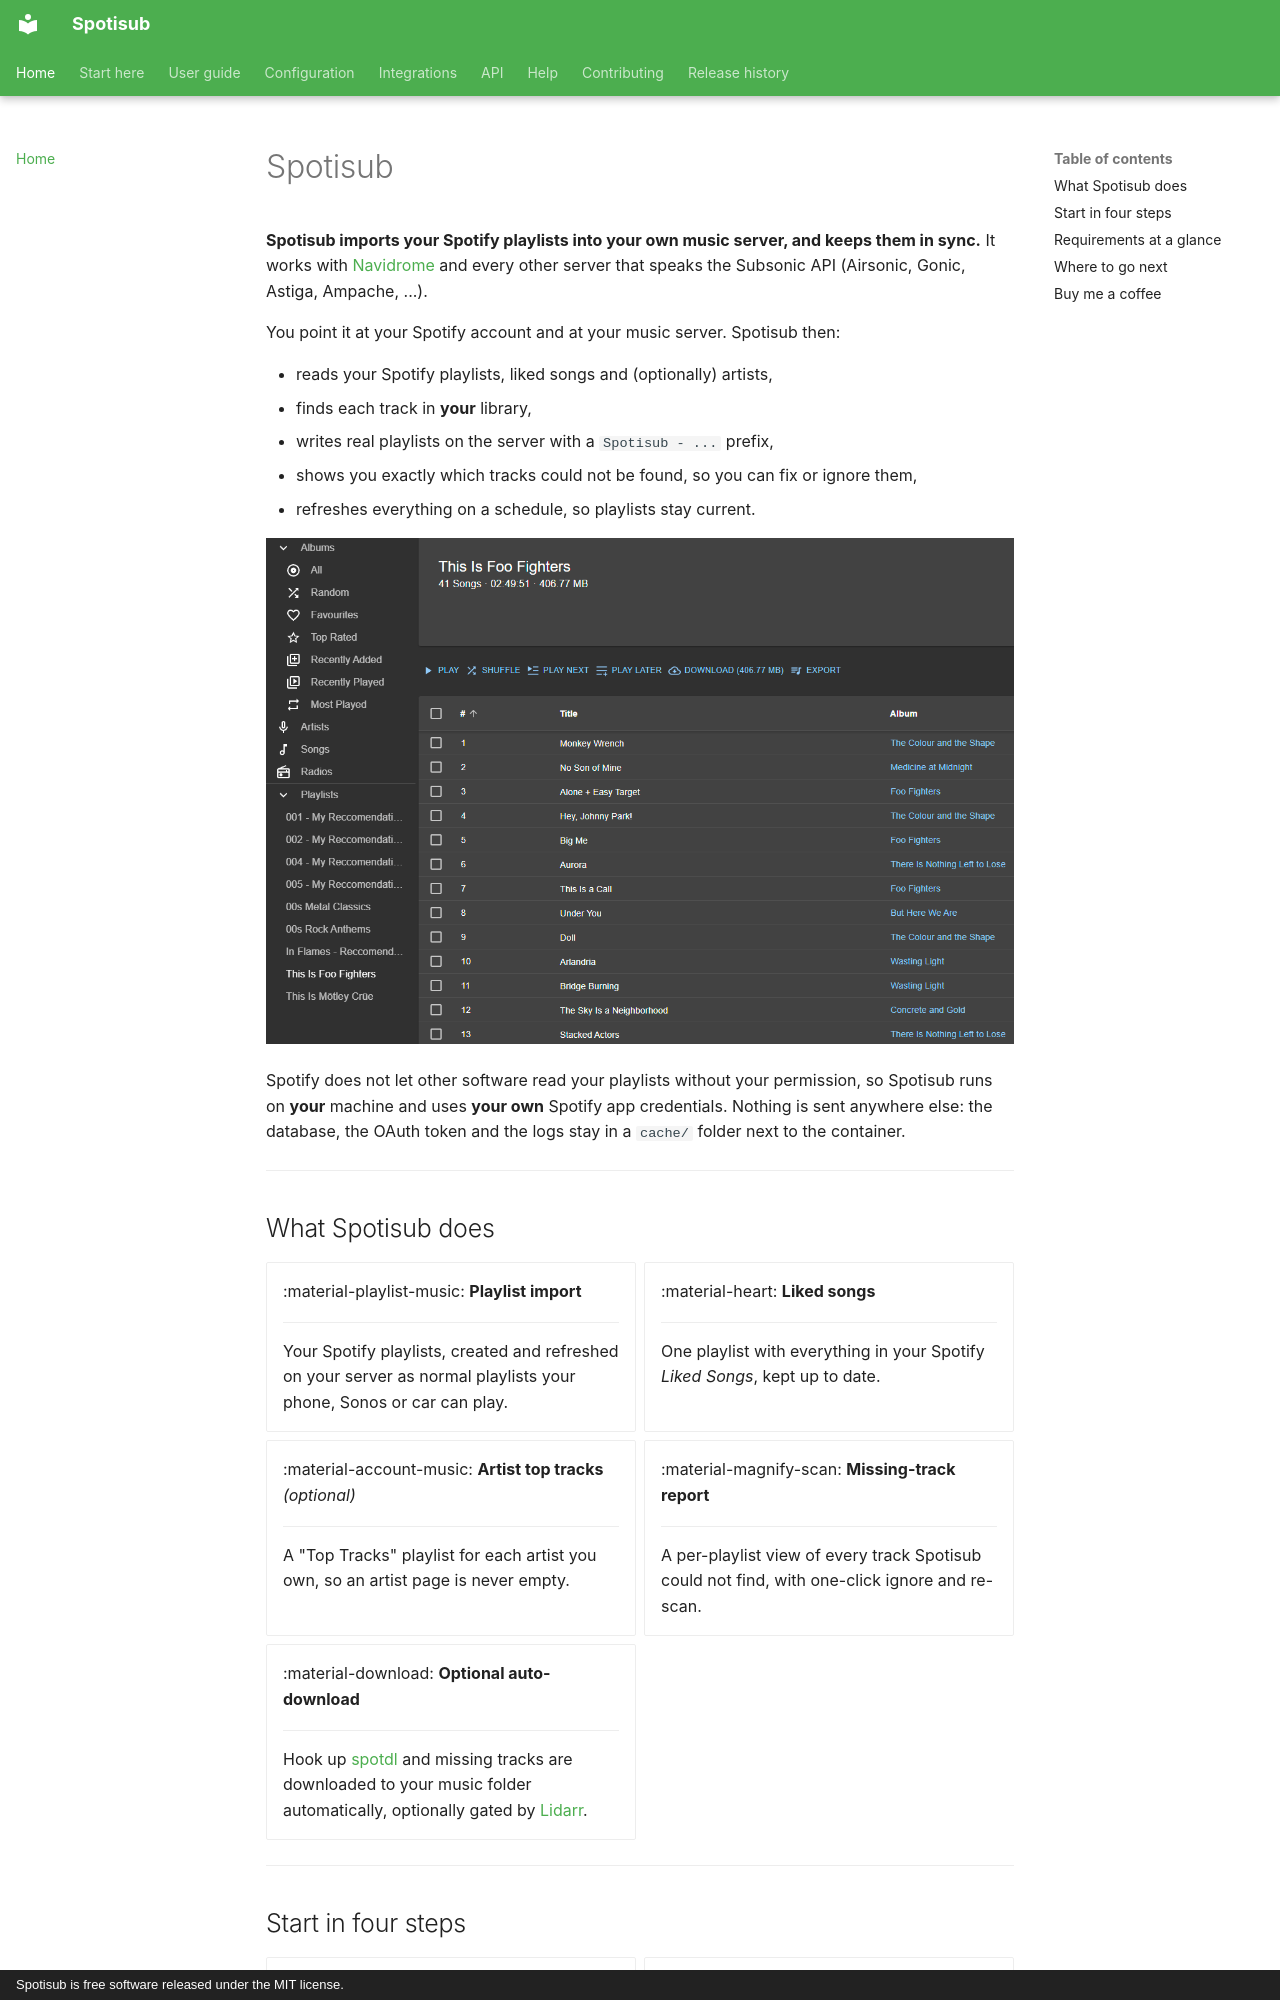

repository: blastbeng/spotisub · page: index.html · generator: mkdocs · copyright: Spotisub is free software released under the MIT license.

# Spotisub

**Spotisub imports your Spotify playlists into your own music server, and keeps them
in sync.** It works with [Navidrome](https://www.navidrome.org/) and every other
server that speaks the Subsonic API (Airsonic, Gonic, Astiga, Ampache, ...).

You point it at your Spotify account and at your music server. Spotisub then:

- reads your Spotify playlists, liked songs and (optionally) artists,
- finds each track in **your** library,
- writes real playlists on the server with a `Spotisub - ...` prefix,
- shows you exactly which tracks could not be found, so you can fix or ignore them,
- refreshes everything on a schedule, so playlists stay current.

![Spotisub playlists in Navidrome](assets/img/playlists.png)

Spotify does not let other software read your playlists without your permission, so
Spotisub runs on **your** machine and uses **your own** Spotify app credentials. Nothing
is sent anywhere else: the database, the OAuth token and the logs stay in a `cache/`
folder next to the container.

---

## What Spotisub does

<div class="grid cards" markdown>

-   :material-playlist-music: **Playlist import**

    ---

    Your Spotify playlists, created and refreshed on your server as normal playlists
    your phone, Sonos or car can play.

-   :material-heart: **Liked songs**

    ---

    One playlist with everything in your Spotify *Liked Songs*, kept up to date.

-   :material-account-music: **Artist top tracks** *(optional)*

    ---

    A "Top Tracks" playlist for each artist you own, so an artist page is never empty.

-   :material-magnify-scan: **Missing-track report**

    ---

    A per-playlist view of every track Spotisub could not find, with one-click ignore
    and re-scan.

-   :material-download: **Optional auto-download**

    ---

    Hook up [spotdl](integrations/spotdl.md) and missing tracks are downloaded to your
    music folder automatically, optionally gated by [Lidarr](integrations/lidarr.md).

</div>

---
